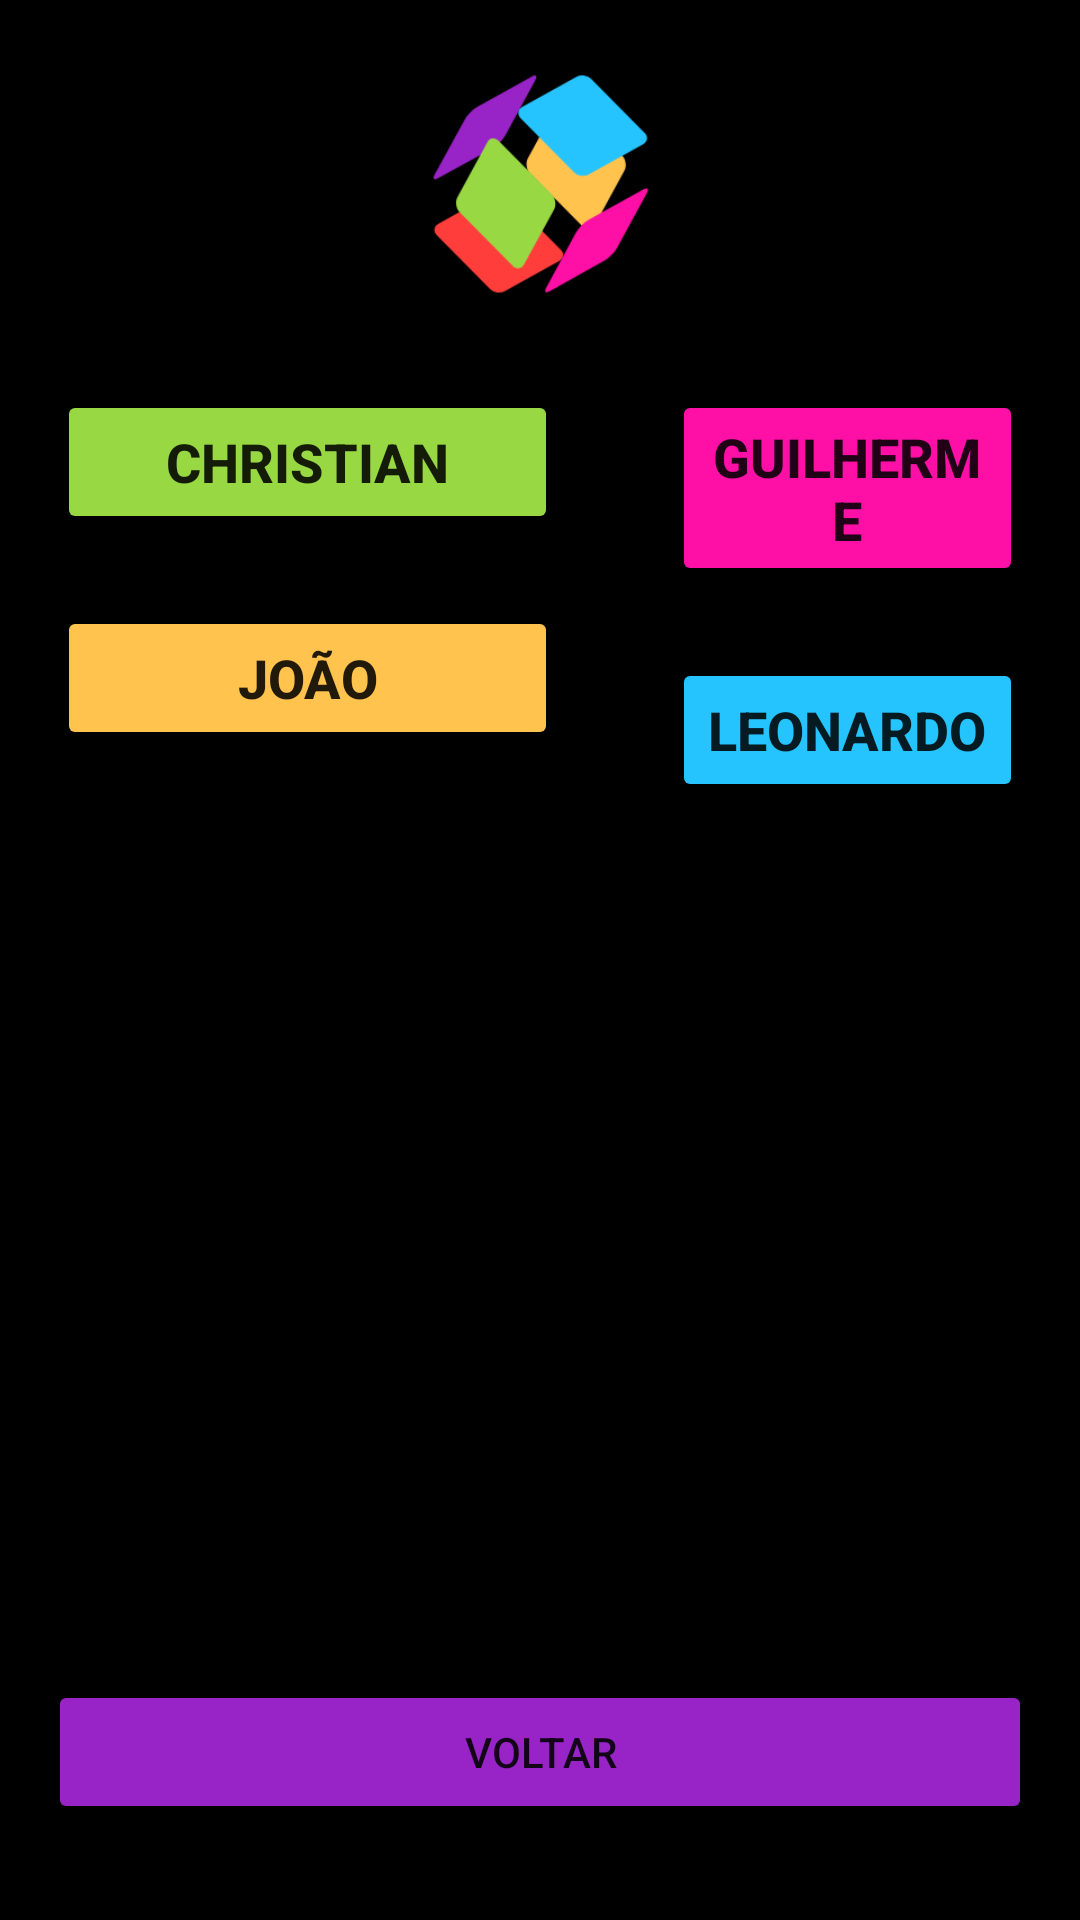

Here is an Android app screen rendered from its layout file. Give the layout XML and the strings, colors and styles it references.
<!-- AndroidManifest.xml: application theme Theme.CubeQuiz -->
<!-- res/layout/activity_desenvolvedores.xml -->
<?xml version="1.0" encoding="utf-8"?>

<androidx.constraintlayout.widget.ConstraintLayout xmlns:android="http://schemas.android.com/apk/res/android"
    xmlns:app="http://schemas.android.com/apk/res-auto"
    xmlns:tools="http://schemas.android.com/tools"
    android:layout_width="match_parent"
    android:layout_height="match_parent"
    android:background="@color/black"
    tools:context=".activity.Desenvolvedores">

    <androidx.constraintlayout.widget.Guideline
        android:id="@+id/guideline2"
        android:layout_width="wrap_content"
        android:layout_height="wrap_content"
        android:orientation="vertical"
        app:layout_constraintGuide_begin="205dp" />

    <Button
        android:id="@+id/btnCris"
        android:layout_width="0dp"
        android:layout_height="wrap_content"
        android:layout_marginStart="19dp"
        android:layout_marginTop="130dp"
        android:layout_marginEnd="19dp"
        android:backgroundTint="#98d843"
        android:text="christian"
        android:textSize="18sp"
        android:textStyle="bold"
        app:cornerRadius="50dp"
        app:layout_constraintEnd_toStartOf="@+id/guideline2"
        app:layout_constraintStart_toStartOf="parent"
        app:layout_constraintTop_toTopOf="parent" />

    <Button
        android:id="@+id/btnJoao"
        android:layout_width="0dp"
        android:layout_height="wrap_content"
        android:layout_marginStart="19dp"
        android:layout_marginTop="24dp"
        android:layout_marginEnd="19dp"
        android:backgroundTint="#ffc34e"
        android:text="joão"
        android:textSize="18sp"
        android:textStyle="bold"
        app:cornerRadius="50dp"
        app:layout_constraintEnd_toStartOf="@+id/guideline2"
        app:layout_constraintHorizontal_bias="2.0"
        app:layout_constraintStart_toStartOf="parent"
        app:layout_constraintTop_toBottomOf="@+id/btnCris" />

    <Button
        android:id="@+id/btnGui"
        android:layout_width="0dp"
        android:layout_height="wrap_content"
        android:layout_marginStart="19dp"
        android:layout_marginTop="130dp"
        android:layout_marginEnd="19dp"
        android:backgroundTint="#fe0fa6"
        android:text="guilherme"
        android:textSize="18sp"
        android:textStyle="bold"
        app:cornerRadius="50dp"
        app:layout_constraintEnd_toEndOf="parent"
        app:layout_constraintStart_toStartOf="@+id/guideline2"
        app:layout_constraintTop_toTopOf="parent" />

    <Button
        android:id="@+id/btnLeo"
        android:layout_width="0dp"
        android:layout_height="wrap_content"
        android:layout_marginStart="19dp"
        android:layout_marginTop="24dp"
        android:layout_marginEnd="19dp"
        android:backgroundTint="#26c4ff"
        android:text="leonardo"
        android:textSize="18sp"
        android:textStyle="bold"
        app:cornerRadius="50dp"
        app:layout_constraintEnd_toEndOf="parent"
        app:layout_constraintHorizontal_bias="0.0"
        app:layout_constraintStart_toStartOf="@+id/guideline2"
        app:layout_constraintTop_toBottomOf="@+id/btnGui" />

    <ImageView
        android:id="@+id/imageView2"
        android:layout_width="75dp"
        android:layout_height="75dp"
        android:layout_marginStart="130dp"
        android:layout_marginTop="24dp"
        android:layout_marginEnd="130dp"
        android:src="@drawable/logo"
        app:layout_constraintEnd_toEndOf="parent"
        app:layout_constraintStart_toStartOf="parent"
        app:layout_constraintTop_toTopOf="parent" />

    <FrameLayout
        android:id="@+id/frameDes"
        android:layout_width="match_parent"
        android:layout_height="match_parent"
        android:layout_marginStart="16dp"
        android:layout_marginTop="270dp"
        android:layout_marginEnd="16dp"
        android:layout_marginBottom="100dp"
        app:layout_constraintBottom_toBottomOf="parent"
        app:layout_constraintEnd_toEndOf="parent"
        app:layout_constraintHorizontal_bias="1.0"
        app:layout_constraintStart_toStartOf="parent"
        app:layout_constraintTop_toTopOf="parent"
        app:layout_constraintVertical_bias="1.0">

    </FrameLayout>

    <Button
        android:id="@+id/vDes"
        android:layout_width="0dp"
        android:layout_height="wrap_content"
        android:layout_marginStart="16dp"
        android:layout_marginTop="20dp"
        android:layout_marginEnd="16dp"
        android:backgroundTint="#9823c6"
        android:text="VOLTAR"
        app:cornerRadius="50dp"
        app:layout_constraintEnd_toEndOf="parent"
        app:layout_constraintStart_toStartOf="parent"
        app:layout_constraintTop_toBottomOf="@+id/frameDes" />


</androidx.constraintlayout.widget.ConstraintLayout>
<!-- resources referenced by this layout -->
<resources>
  <!-- drawable logo: png bitmap (drawable-v24, 10962 bytes) -->
  <style name="Theme.CubeQuiz" parent="Theme.MaterialComponents.DayNight.DarkActionBar">
          
          <item name="colorPrimary">@color/purple_500</item>
          <item name="colorPrimaryVariant">@color/purple_700</item>
          <item name="colorOnPrimary">@color/white</item>
          
          <item name="colorSecondary">@color/teal_200</item>
          <item name="colorSecondaryVariant">@color/teal_700</item>
          <item name="colorOnSecondary">@color/black</item>
          
          <item name="android:statusBarColor" tools:targetApi="l">?attr/colorPrimaryVariant</item>
          
      </style>
  <!-- not gathered from this repository: default colours our renderer supplied (Android Studio template values) -->
  <color name="purple_500">#FF6200EE</color>
  <color name="purple_700">#FF3700B3</color>
  <color name="teal_200">#FF03DAC5</color>
  <color name="teal_700">#FF018786</color>
  <color name="black">#FF000000</color>
  <color name="white">#FFFFFFFF</color>
</resources>
